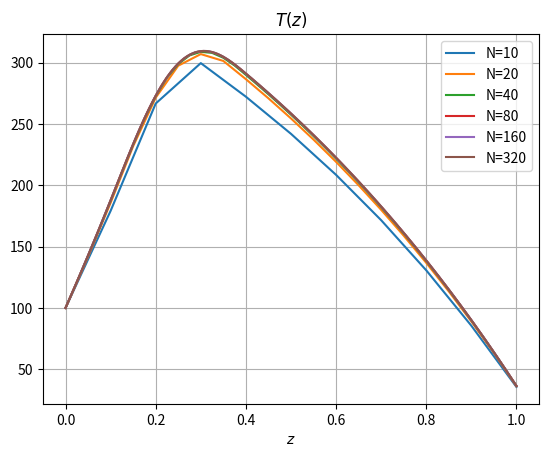

Here is the Python script that generated this plot:
# -----------------------------------------------------------------------------
# SF2527 Numerical Methods for Differential Equations I
# Computer Exercise 1, Part 3-a
#
# Author: Alessio / Tim
# Date: 26 August 2025
# -----------------------------------------------------------------------------

import numpy as np
import matplotlib.pyplot as plt
from scipy.sparse import diags
from scipy.sparse.linalg import spsolve
import math


def forcing_func(z: np.ndarray, Q_0: float, a: float, b: float) -> np.ndarray:
    result = np.zeros_like(z)
    forced = np.where((z >= a) & (z <= b))
    result[forced] = Q_0 * np.sin((z[forced] - a) * np.pi / (b - a))
    return result


def alpha(v: float, alpha_0: float) -> float:
    return math.sqrt(0.25 * v**2 + alpha_0**2) - 0.5 * v


# Define the problem parameters
A = 0.1
B = 0.4
Q_0 = 7.0e3
ALPHA_0 = 50.0
T_IN = 100.0
T_OUT = 25.0
V = 1.0
N_VALS = [10, 20, 40, 80, 160, 320]
L = 1.0
Z_PROBE = 0.5

# Prepare plotting area
fig, ax = plt.subplots(1, 1)

for N in N_VALS:
    # define the grid
    z = np.linspace(start=0, stop=L, num=N+1)
    h = z[1] - z[0]

    # Assemble the system matrix A and the right-hand side vector b
    q_of_z = forcing_func(z, Q_0, A, B)
    alpha_of_v = alpha(v=V, alpha_0=ALPHA_0)

    d_lo = -(V/(2*h) + 1/h**2)
    d_mid = 2/h**2
    d_up = V/(2*h) - 1/h**2
    diag_lo = np.full(shape=N-1, fill_value=d_lo)
    diag_mid = np.full(shape=N, fill_value=d_mid)
    diag_up = np.full(shape=N-1, fill_value=d_up)

    b_vector = q_of_z[1:]

    # Impose BCs
    an1 = -2/h**2
    an = 2/h**2 - alpha_of_v * (V - 2/h)
    diag_lo[-1] = an1
    diag_mid[-1] = an
    b1 = q_of_z[1] + (1/h**2 + V/(2*h)) * T_IN
    bn = q_of_z[-1] - alpha_of_v * (V - 2/h) * T_OUT
    b_vector[0] = b1
    b_vector[-1] = bn
    
    # assemble matrix
    diagonals = [diag_lo, diag_mid, diag_up]
    A_matrix = diags(diagonals, offsets=[-1, 0, 1]).tocsc()

    # Solve the linear system
    T = spsolve(A=A_matrix, b=b_vector)

    # Plot the solution
    T = np.concatenate(([T_IN], T))
    ax.plot(z, T, label=f'N={N}')

    # Report the temperature values at centre
    if N in [80, 160, 320]:
        T_mid = np.interp(x=Z_PROBE, xp=z, fp=T)
        print(f'N={N}, T({Z_PROBE}) = {T_mid:.6f}')

# Finalise the plot
plt.legend()
plt.title('$T(z)$')
plt.xlabel('$z$')
plt.grid()
plt.show()